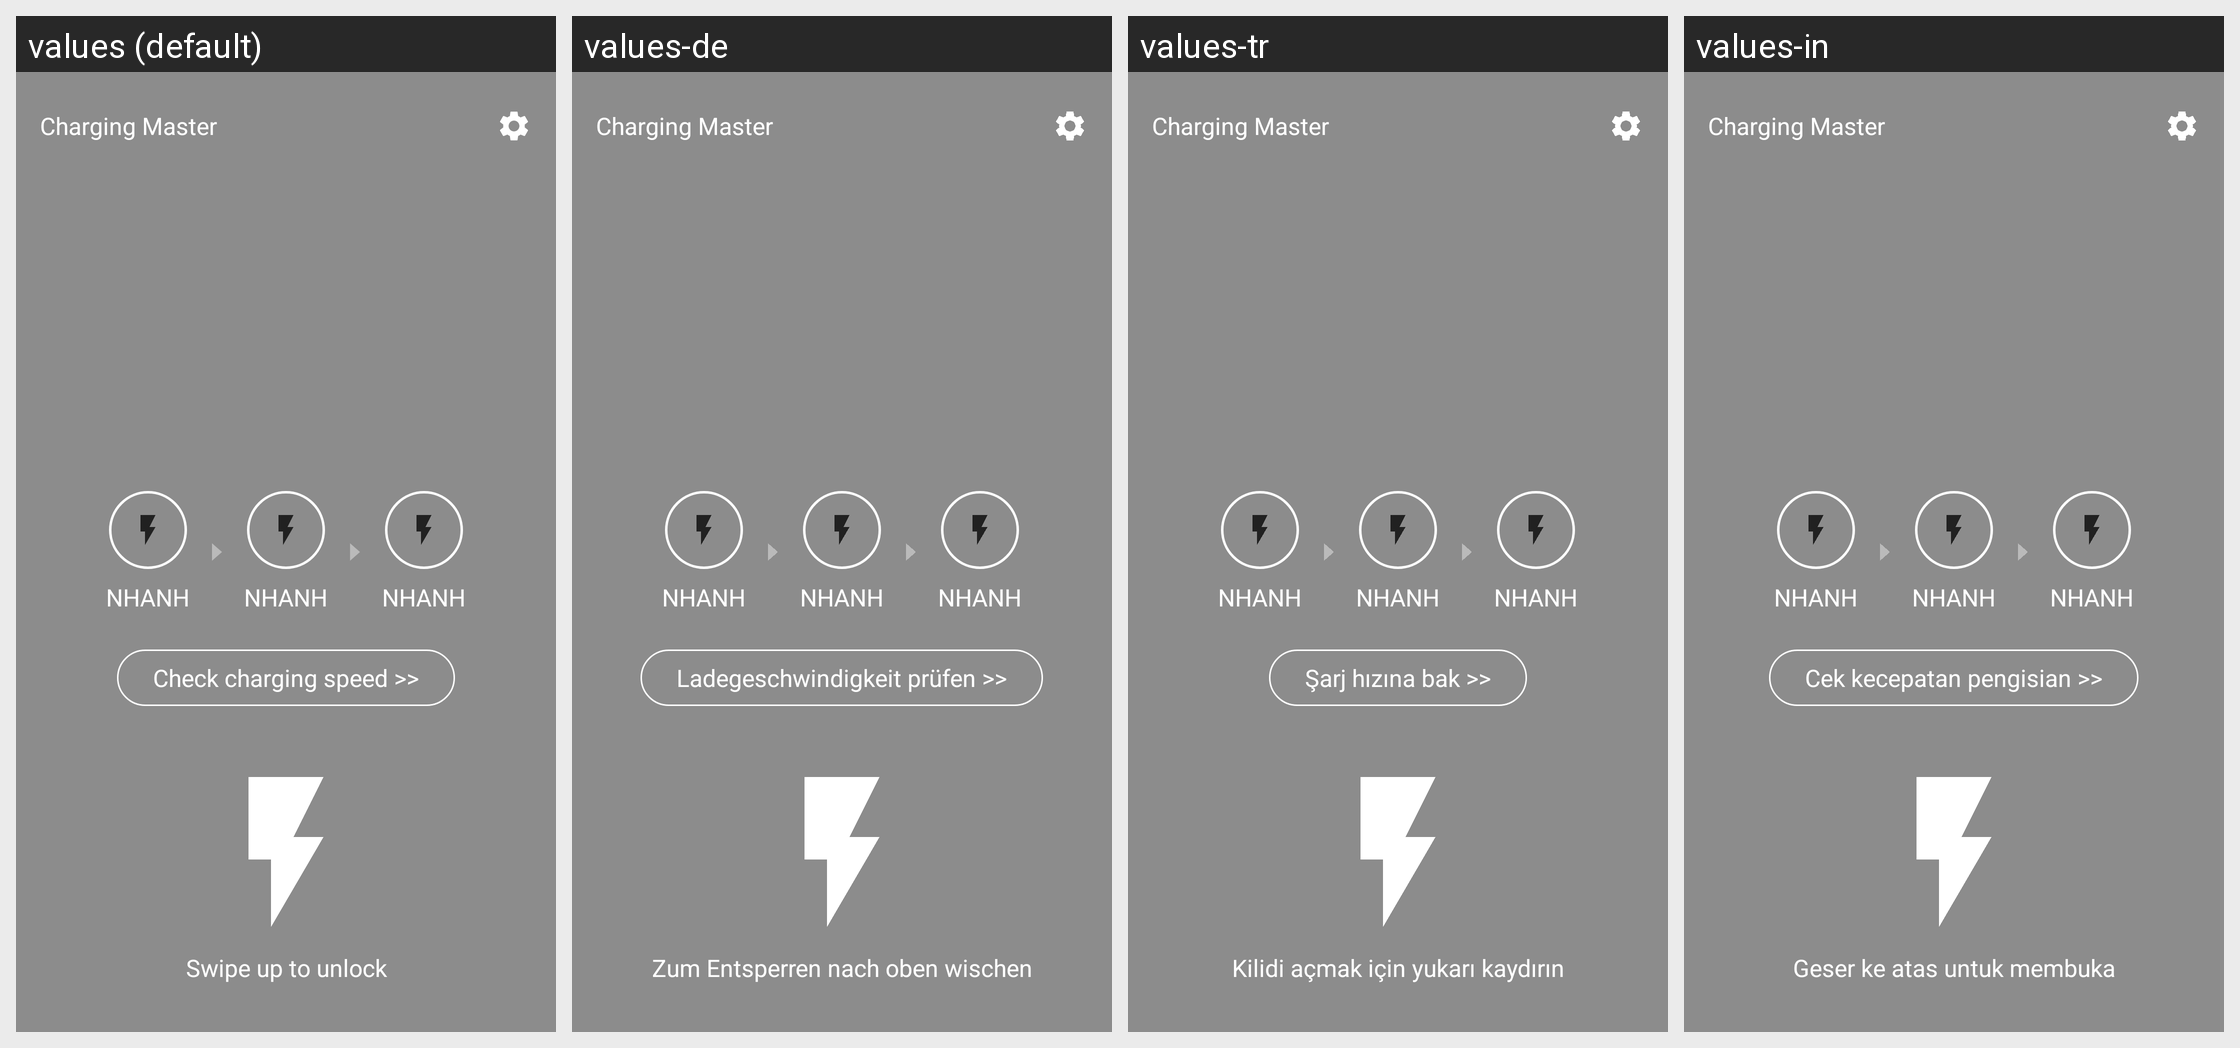

Strings drawn on this Android screen and how each of the app's shown locales translates them:
Android screen res/layout/activity_charging_screen.xml rendered under 4 locales, left to right: values (default), values-de, values-tr, values-in. Device: Nexus 5 (rendered at 1080×1920; each locale shown at half size, 540×960, under a caption strip naming it); theme Theme.ChargManagement.ChargingScreen.
Other locales in the repository, not shown: values-ar, values-es, values-fr, values-hi, values-ja, values-ko, values-pt-rBR, values-ru, values-vi, values-zh-rCN.
Strings drawn on this screen, with the default value and each locale's value (text and hints the layout hard-codes, and strings that could not be matched under every locale, appear in the picture but are not listed):

app_name
  values: Charging Master
  values-de: Charging Master
  values-tr: Charging Master
  values-in: Charging Master

charging_screen_detect
  values: Check charging speed >>
  values-de: Ladegeschwindigkeit prüfen >>
  values-tr: Şarj hızına bak >>
  values-in: Cek kecepatan pengisian >>

charging_screen_swipe
  values: Swipe up to unlock
  values-de: Zum Entsperren nach oben wischen
  values-tr: Kilidi açmak için yukarı kaydırın
  values-in: Geser ke atas untuk membuka
